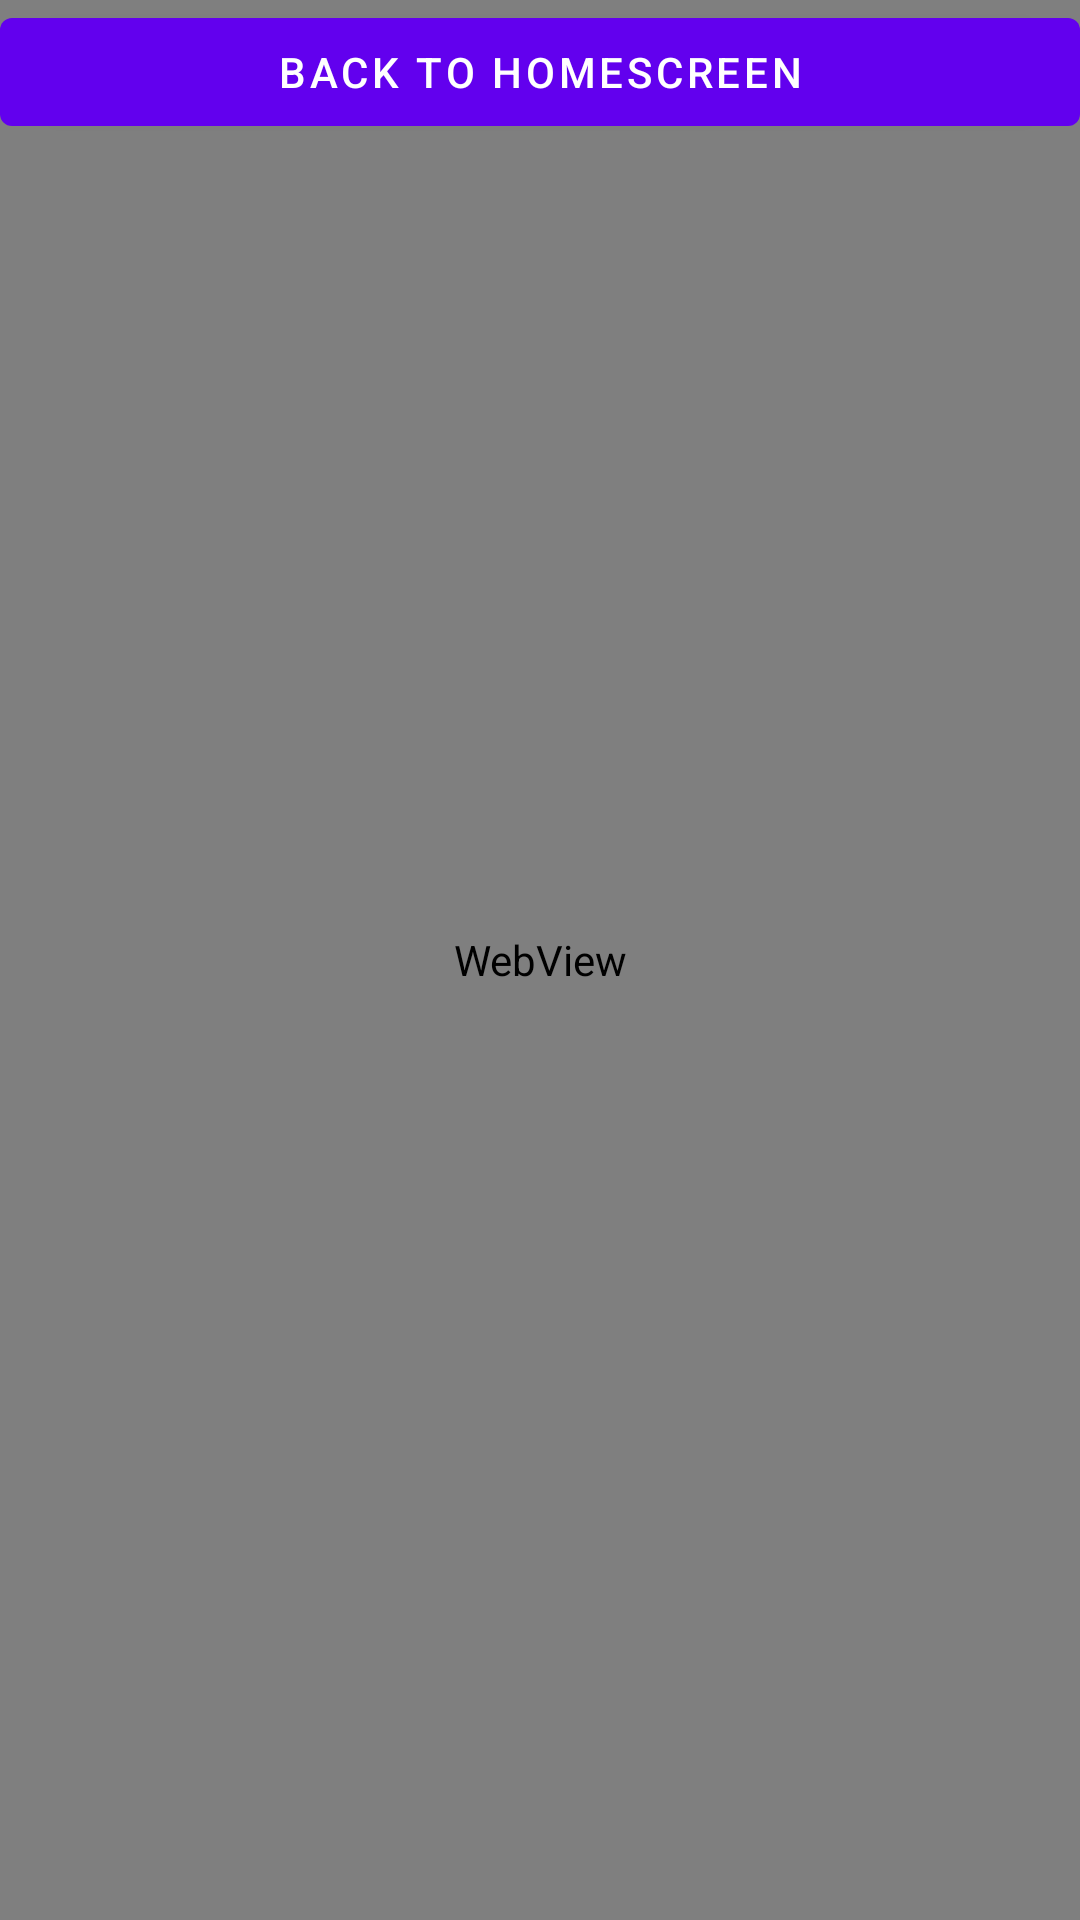

Here is an Android app screen rendered from its layout file. Give the layout XML and the strings, colors and styles it references.
<!-- AndroidManifest.xml: application theme AppTheme -->
<!-- res/layout/web_view.xml -->
<?xml version="1.0" encoding="utf-8"?>
<RelativeLayout xmlns:android="http://schemas.android.com/apk/res/android"
    android:orientation="vertical"
    android:layout_width="match_parent"
    android:layout_height="match_parent"
    android:screenOrientation="portrait"
    android:foreground="?selectableItemBackground">


    <WebView
       android:id="@+id/web"
       android:layout_width="fill_parent"
       android:layout_height="fill_parent"
        android:layout_alignParentTop="true"
        android:layout_alignParentStart="true" />


    <Button
        android:layout_width="match_parent"
        android:layout_height="wrap_content"
        android:text="Back to HomeScreen"
        android:id="@+id/finish"
        android:layout_marginTop="0dp" />


</RelativeLayout>
<!-- resources referenced by this layout -->
<resources>

</resources>
